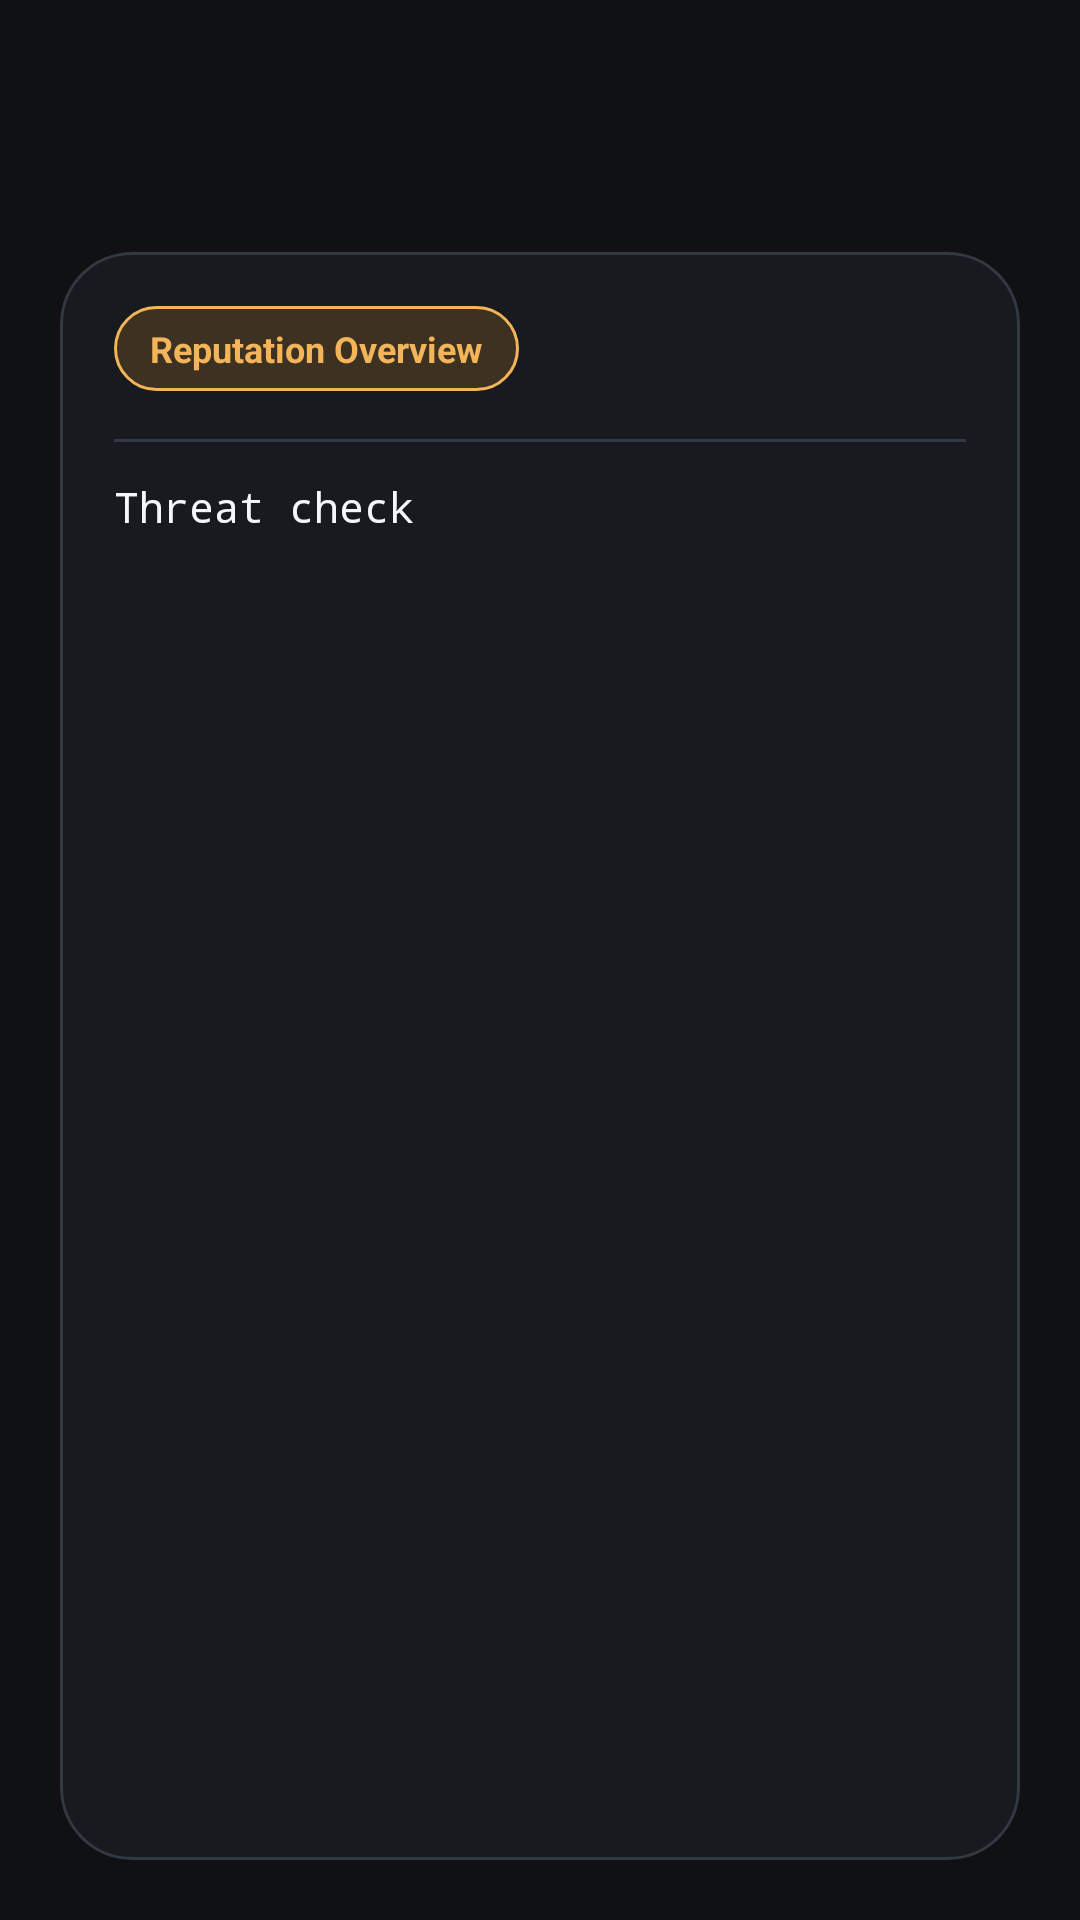

Reconstruct the res/layout file that produces this screen, plus the resources it refers to.
<!-- AndroidManifest.xml: application theme Theme.DataDestination -->
<!-- res/layout/activity_abuse.xml -->
<?xml version="1.0" encoding="utf-8"?>
<androidx.drawerlayout.widget.DrawerLayout
    xmlns:android="http://schemas.android.com/apk/res/android"
    xmlns:app="http://schemas.android.com/apk/res-auto"
    android:id="@+id/drawerLayout"
    android:layout_width="match_parent"
    android:layout_height="match_parent"
    android:background="@drawable/bg_screen">

    <androidx.constraintlayout.widget.ConstraintLayout
        android:layout_width="match_parent"
        android:layout_height="match_parent"
        android:background="@drawable/bg_screen">

        <com.google.android.material.appbar.MaterialToolbar
            android:id="@+id/toolbar"
            android:layout_width="match_parent"
            android:layout_height="64dp"
            android:background="@color/dd_background"
            android:elevation="0dp"
            android:title="@string/threat_intel"
            android:titleTextColor="@color/dd_text_primary"
            app:layout_constraintTop_toTopOf="parent"
            app:navigationIconTint="@color/dd_text_primary" />

        <com.google.android.material.card.MaterialCardView
            android:id="@+id/cardAbuse"
            android:layout_width="0dp"
            android:layout_height="0dp"
            android:layout_margin="20dp"
            app:cardBackgroundColor="@color/dd_surface"
            app:cardCornerRadius="24dp"
            app:cardElevation="0dp"
            app:layout_constraintBottom_toBottomOf="parent"
            app:layout_constraintEnd_toEndOf="parent"
            app:layout_constraintStart_toStartOf="parent"
            app:layout_constraintTop_toBottomOf="@id/toolbar"
            app:strokeColor="@color/dd_border"
            app:strokeWidth="1dp">

            <LinearLayout
                android:layout_width="match_parent"
                android:layout_height="match_parent"
                android:orientation="vertical"
                android:padding="18dp">

                <TextView
                    android:layout_width="wrap_content"
                    android:layout_height="wrap_content"
                    android:background="@drawable/bg_chip_warning"
                    android:text="@string/threat_panel_title"
                    android:textColor="@color/dd_warning"
                    android:textSize="12sp"
                    android:textStyle="bold" />

                <View
                    android:layout_width="match_parent"
                    android:layout_height="1dp"
                    android:layout_marginTop="16dp"
                    android:background="@drawable/bg_divider" />

                <ScrollView
                    android:layout_width="match_parent"
                    android:layout_height="0dp"
                    android:layout_marginTop="12dp"
                    android:layout_weight="1">

                    <TextView
                        android:id="@+id/txtAbuse"
                        android:layout_width="match_parent"
                        android:layout_height="wrap_content"
                        android:fontFamily="monospace"
                        android:lineSpacingExtra="4dp"
                        android:text="@string/threat_check"
                        android:textColor="@color/dd_text_primary"
                        android:textSize="14sp" />
                </ScrollView>
            </LinearLayout>
        </com.google.android.material.card.MaterialCardView>
    </androidx.constraintlayout.widget.ConstraintLayout>

    <com.google.android.material.navigation.NavigationView
        android:id="@+id/navigationView"
        android:layout_width="280dp"
        android:layout_height="match_parent"
        android:layout_gravity="start"
        android:background="@color/dd_surface"
        app:itemIconTint="@color/dd_text_secondary"
        app:itemTextColor="@color/dd_text_primary"
        app:menu="@menu/drawer_menu" />
</androidx.drawerlayout.widget.DrawerLayout>
<!-- resources referenced by this layout -->
<resources>
  <color name="dd_background">#101113</color>
  <color name="dd_border">#333944</color>
  <color name="dd_surface">#181A1F</color>
  <color name="dd_text_primary">#F4F7FA</color>
  <color name="dd_text_secondary">#AEB7C2</color>
  <color name="dd_warning">#F4B45A</color>
  <!-- drawable bg_chip_warning (drawable) -->
  <?xml version="1.0" encoding="utf-8"?>
  <shape xmlns:android="http://schemas.android.com/apk/res/android">
      <solid android:color="@color/dd_warning_soft" />
      <stroke
          android:width="1dp"
          android:color="@color/dd_warning" />
      <corners android:radius="999dp" />
      <padding
          android:left="12dp"
          android:right="12dp"
          android:top="6dp"
          android:bottom="6dp" />
  </shape>
  <!-- drawable bg_divider (drawable) -->
  <?xml version="1.0" encoding="utf-8"?>
  <shape xmlns:android="http://schemas.android.com/apk/res/android">
      <solid android:color="@color/dd_border" />
  </shape>
  <!-- drawable bg_screen (drawable) -->
  <?xml version="1.0" encoding="utf-8"?>
  <shape xmlns:android="http://schemas.android.com/apk/res/android">
      <solid android:color="@color/dd_background" />
  </shape>
  <string name="threat_check">Threat check</string>
  <string name="threat_intel">Threat Intel</string>
  <string name="threat_panel_title">Reputation Overview</string>
  <style name="Theme.DataDestination" parent="Theme.MaterialComponents.DayNight.NoActionBar">
          <item name="colorPrimary">@color/dd_surface</item>
          <item name="colorPrimaryVariant">@color/dd_background</item>
          <item name="colorOnPrimary">@color/dd_text_primary</item>
          <item name="colorSecondary">@color/dd_accent</item>
          <item name="colorSecondaryVariant">@color/dd_accent_dark</item>
          <item name="colorOnSecondary">@color/black</item>
          <item name="android:fontFamily">sans-serif</item>
          <item name="android:windowLightStatusBar">false</item>
          <item name="android:windowLightNavigationBar">false</item>
          <item name="android:statusBarColor">@color/dd_background</item>
          <item name="android:navigationBarColor">@color/dd_background</item>
          <item name="android:windowBackground">@color/dd_background</item>
          <item name="android:colorAccent">@color/dd_accent</item>
      </style>
  <color name="dd_warning_soft">#3D3222</color>
  <color name="dd_accent">#45D6B5</color>
  <color name="dd_accent_dark">#159A81</color>
  <color name="black">#FF000000</color>
</resources>
